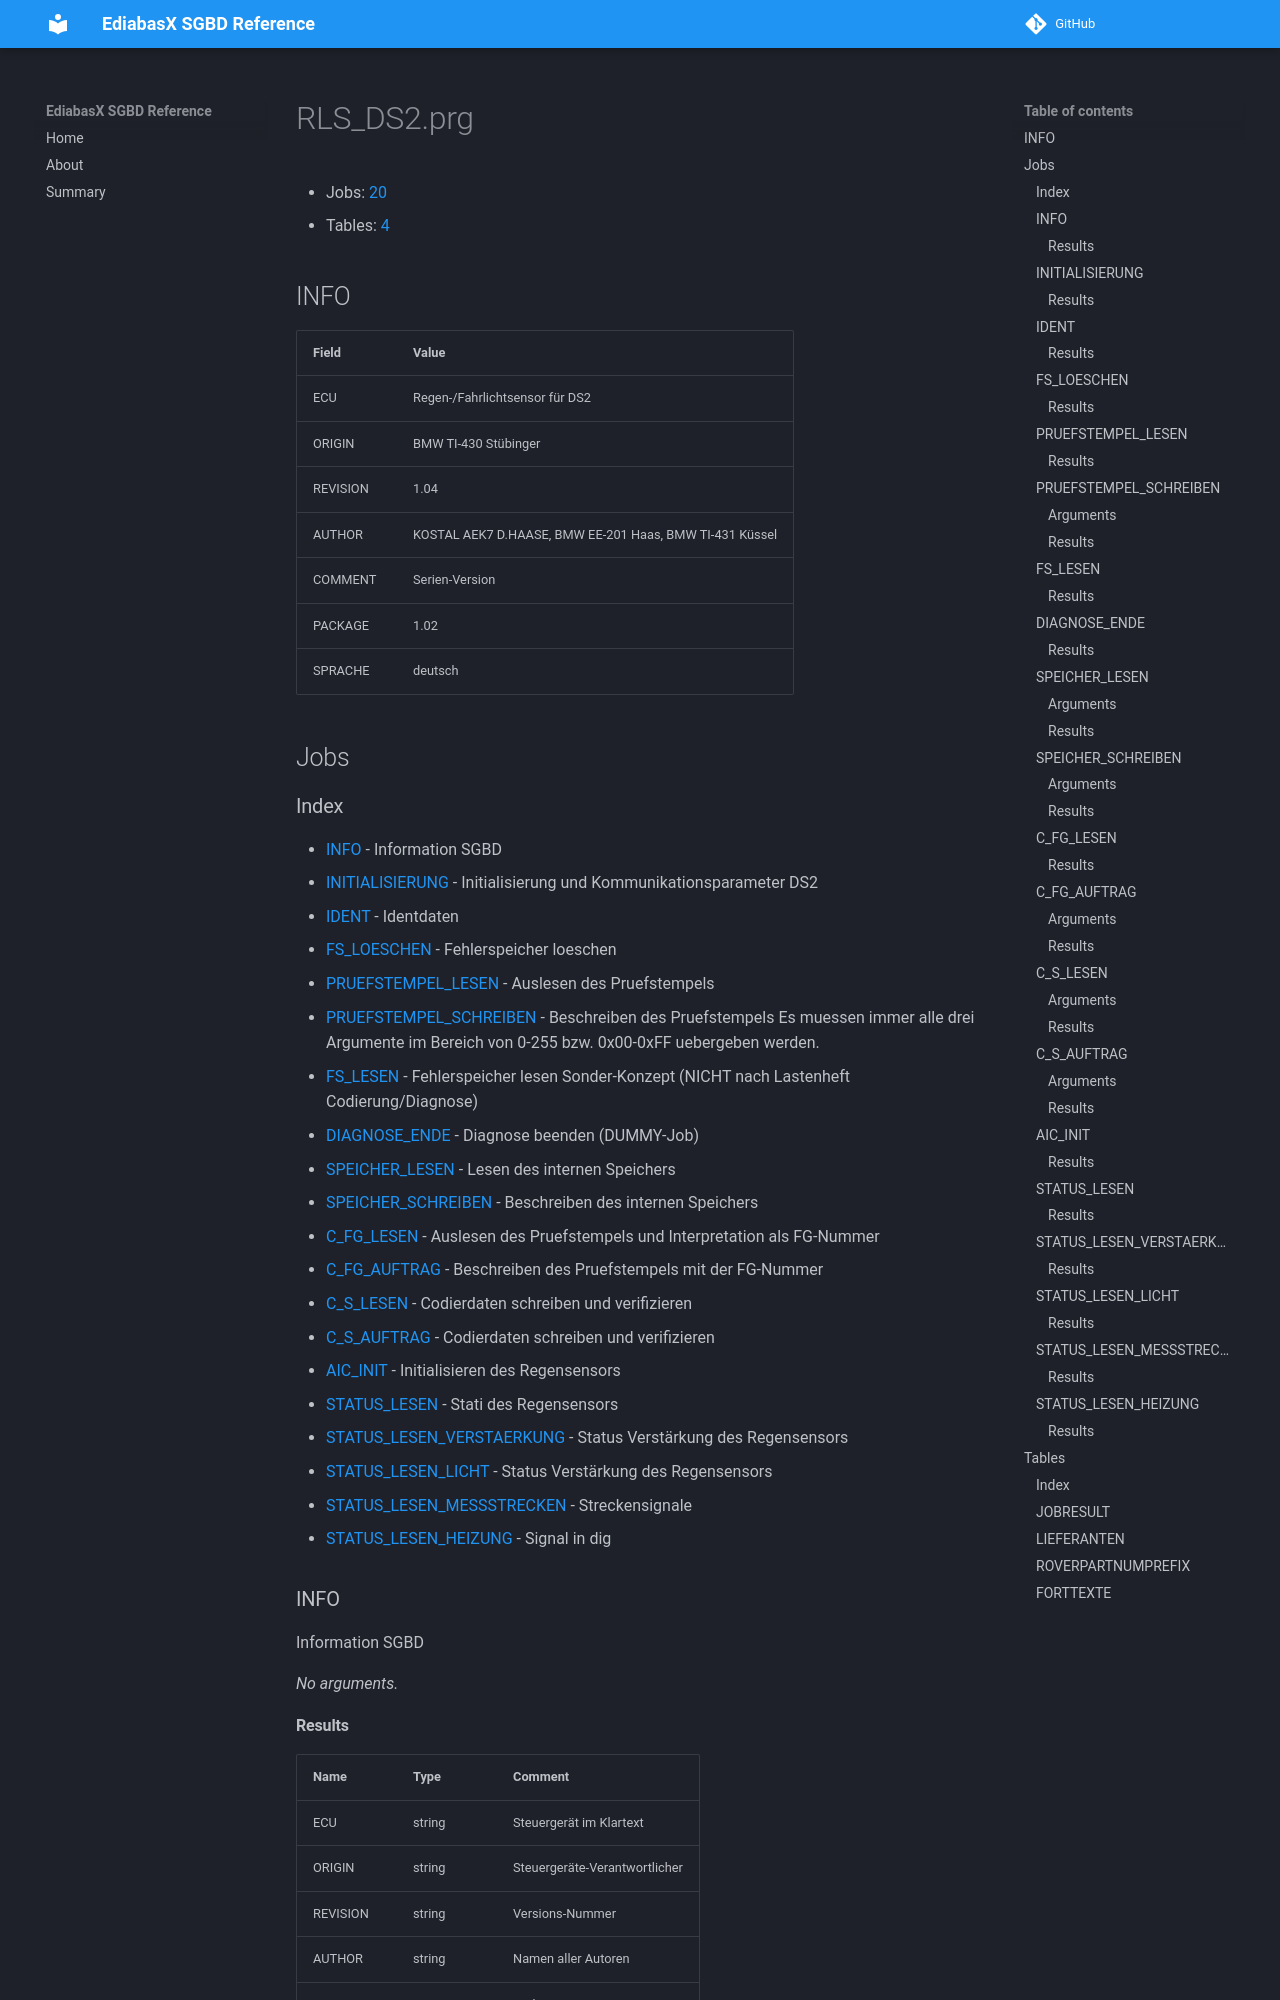

repository: emdzej/ediabasx-docs-sgbd · page: sgbd/RLS_DS2/index.html · generator: mkdocs

# RLS_DS2.prg

- Jobs: [20](#jobs)
- Tables: [4](#tables)

## INFO

| Field | Value |
| --- | --- |
| ECU | Regen-/Fahrlichtsensor für DS2 |
| ORIGIN | BMW TI-430 Stübinger |
| REVISION | 1.04 |
| AUTHOR | KOSTAL AEK7 D.HAASE, BMW EE-201 Haas, BMW TI-431 Küssel |
| COMMENT | Serien-Version |
| PACKAGE | 1.02 |
| SPRACHE | deutsch |

## Jobs
